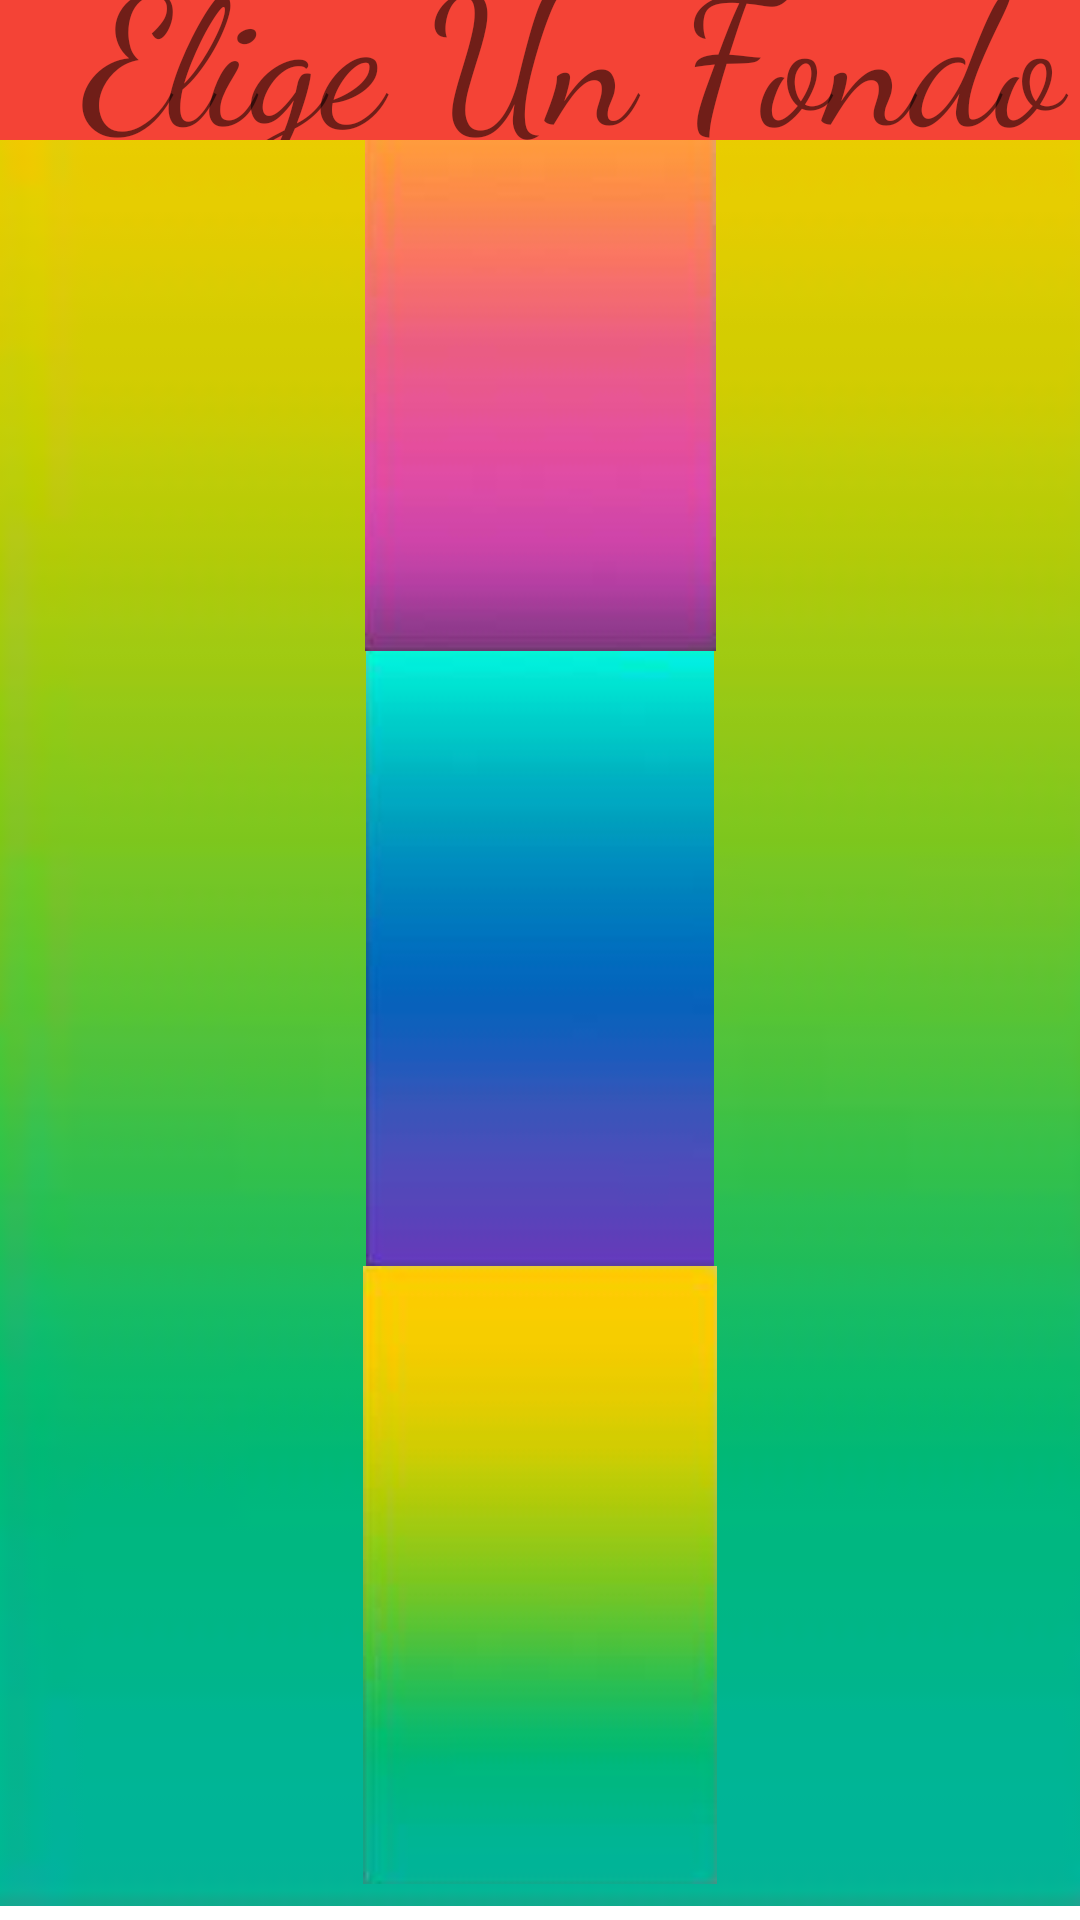

Write the Android layout XML for this screen, with the resource values it uses.
<!-- AndroidManifest.xml: application theme Theme.MyFirstApplication -->
<!-- res/layout/activity_fondo.xml -->
<?xml version="1.0" encoding="utf-8"?>
<androidx.constraintlayout.widget.ConstraintLayout xmlns:android="http://schemas.android.com/apk/res/android"
    xmlns:app="http://schemas.android.com/apk/res-auto"
    xmlns:tools="http://schemas.android.com/tools"
    android:id="@+id/container"
    android:layout_width="match_parent"
    android:layout_height="match_parent"
    android:paddingLeft="@dimen/activity_horizontal_margin"
    android:paddingTop="@dimen/activity_vertical_margin"
    android:paddingRight="@dimen/activity_horizontal_margin"
    android:paddingBottom="@dimen/activity_vertical_margin"
    tools:context=".ui.login.LoginActivity">
    <ImageView
        android:id="@+id/imageView2"
        android:layout_width="413dp"
        android:layout_height="731dp"
        app:layout_constraintBottom_toBottomOf="parent"
        app:layout_constraintEnd_toEndOf="parent"
        app:layout_constraintStart_toStartOf="parent"
        app:layout_constraintTop_toTopOf="parent"
        app:layout_constraintVertical_bias="1.0"
        app:srcCompat="@drawable/verde" />


    <ImageView
        android:id="@+id/imageView20"
        android:layout_width="match_parent"
        android:layout_height="wrap_content"
        app:layout_constraintBottom_toTopOf="@+id/imageView22"
        app:srcCompat="@drawable/amarillo"
        tools:layout_editor_absoluteX="32dp" />

    <ImageView
        android:id="@+id/imageView22"
        android:layout_width="match_parent"
        android:layout_height="wrap_content"
        app:layout_constraintBottom_toTopOf="@+id/imageView23"
        app:srcCompat="@drawable/azul"
        tools:layout_editor_absoluteX="16dp" />

    <ImageView
        android:id="@+id/imageView23"
        android:layout_width="match_parent"
        android:layout_height="wrap_content"
        android:layout_marginBottom="12dp"
        app:layout_constraintBottom_toBottomOf="@+id/imageView2"
        app:srcCompat="@drawable/verde"
        tools:layout_editor_absoluteX="16dp" />

    <TextView
        android:id="@+id/textView4"
        android:layout_width="367dp"
        android:layout_height="72dp"
        android:layout_marginStart="24dp"
        android:layout_marginLeft="24dp"
        android:layout_marginEnd="24dp"
        android:layout_marginRight="24dp"
        android:background="#F44336"
        android:fontFamily="cursive"
        android:text="  Elige Un Fondo"
        android:textSize="60sp"
        app:layout_constraintBottom_toTopOf="@+id/imageView20"
        app:layout_constraintEnd_toEndOf="parent"
        app:layout_constraintStart_toStartOf="parent"
        app:layout_constraintTop_toTopOf="parent"
        app:layout_constraintVertical_bias="0.432" />
</androidx.constraintlayout.widget.ConstraintLayout>
<!-- resources referenced by this layout -->
<resources>
  <!-- drawable amarillo: png bitmap (drawable, 12616 bytes) -->
  <!-- drawable azul: png bitmap (drawable, 4797 bytes) -->
  <!-- drawable verde: png bitmap (drawable, 11718 bytes) -->
  <style name="Theme.MyFirstApplication" parent="Theme.MaterialComponents.DayNight.NoActionBar">
          
          <item name="colorPrimary">@color/purple_500</item>
          <item name="colorPrimaryVariant">@color/purple_700</item>
          <item name="colorOnPrimary">@color/white</item>
          
          <item name="colorSecondary">@color/teal_200</item>
          <item name="colorSecondaryVariant">@color/teal_700</item>
          <item name="colorOnSecondary">@color/black</item>
          
          <item name="android:statusBarColor" tools:targetApi="l">?attr/colorPrimaryVariant</item>
          
      </style>
      --
  <!-- not gathered from this repository: default colours our renderer supplied (Android Studio template values) -->
  <color name="purple_500">#FF6200EE</color>
  <color name="purple_700">#FF3700B3</color>
  <color name="teal_200">#FF03DAC5</color>
  <color name="teal_700">#FF018786</color>
  <color name="black">#FF000000</color>
  <color name="white">#FFFFFFFF</color>
</resources>
